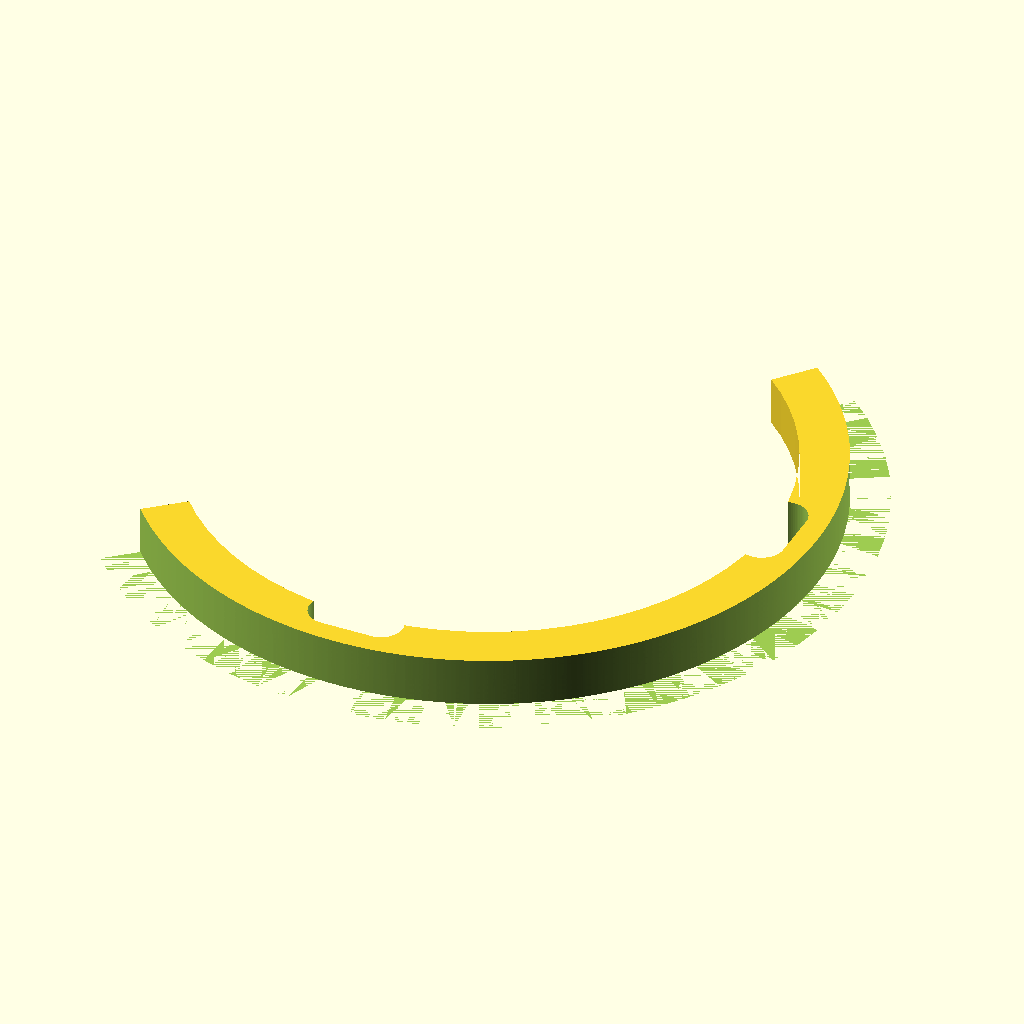
Cell 1 — every parameter at its default value.
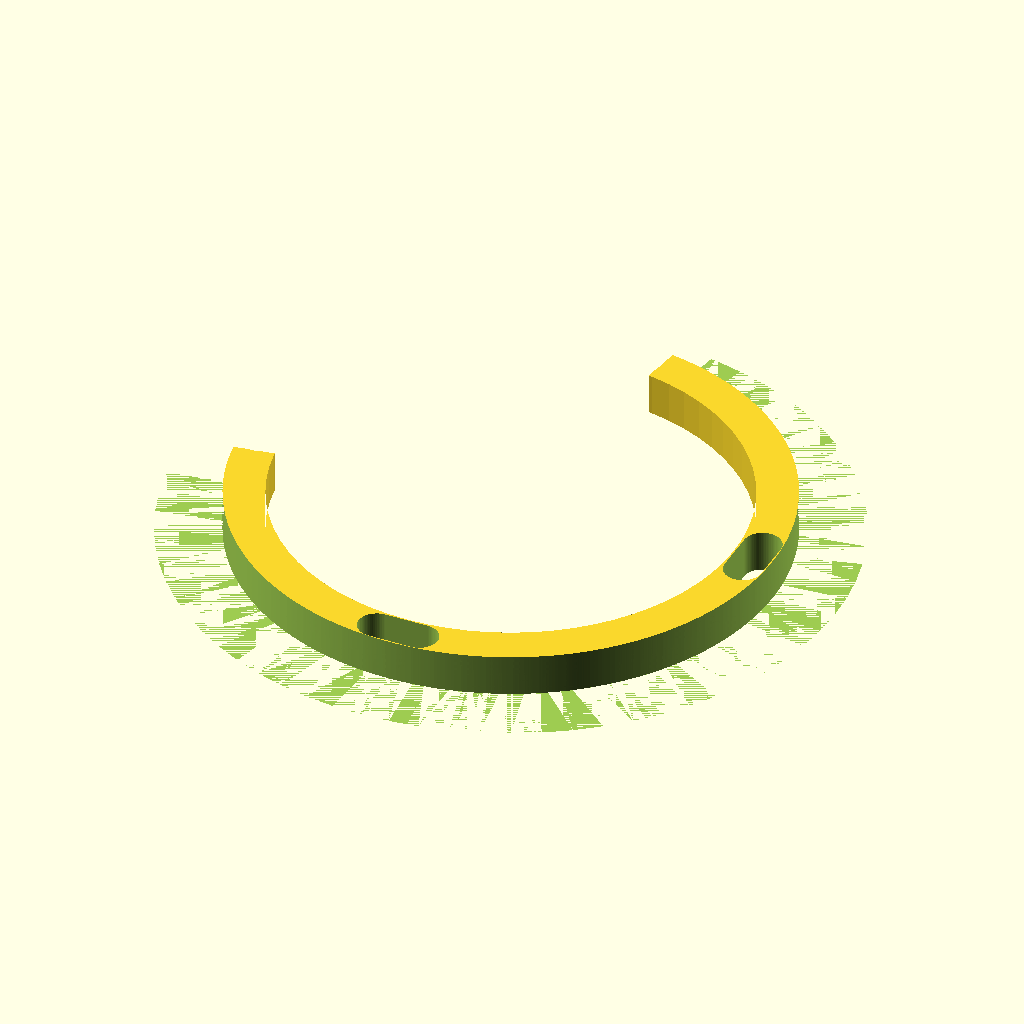
Cell 2: the same model with MODULE = 2.
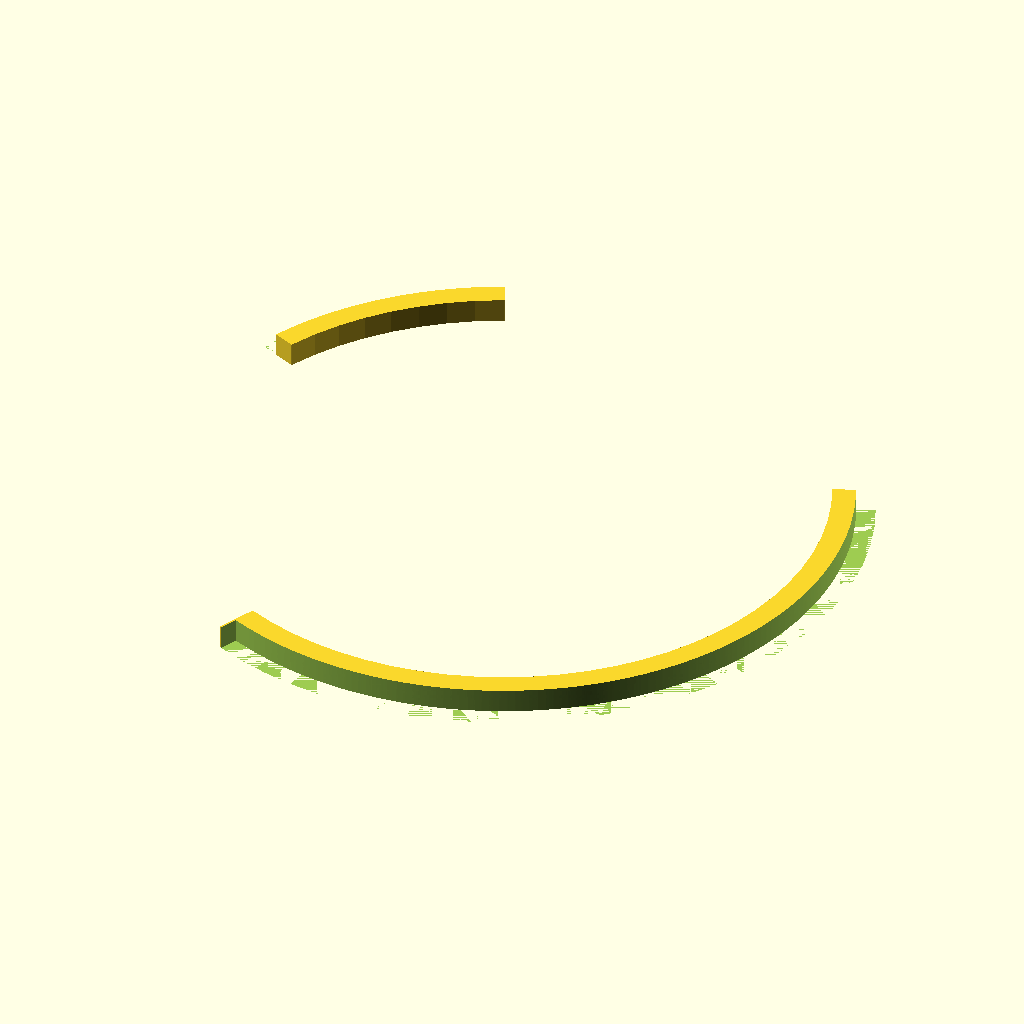
Cell 3: PITCH_R = 44 (everything else at default).
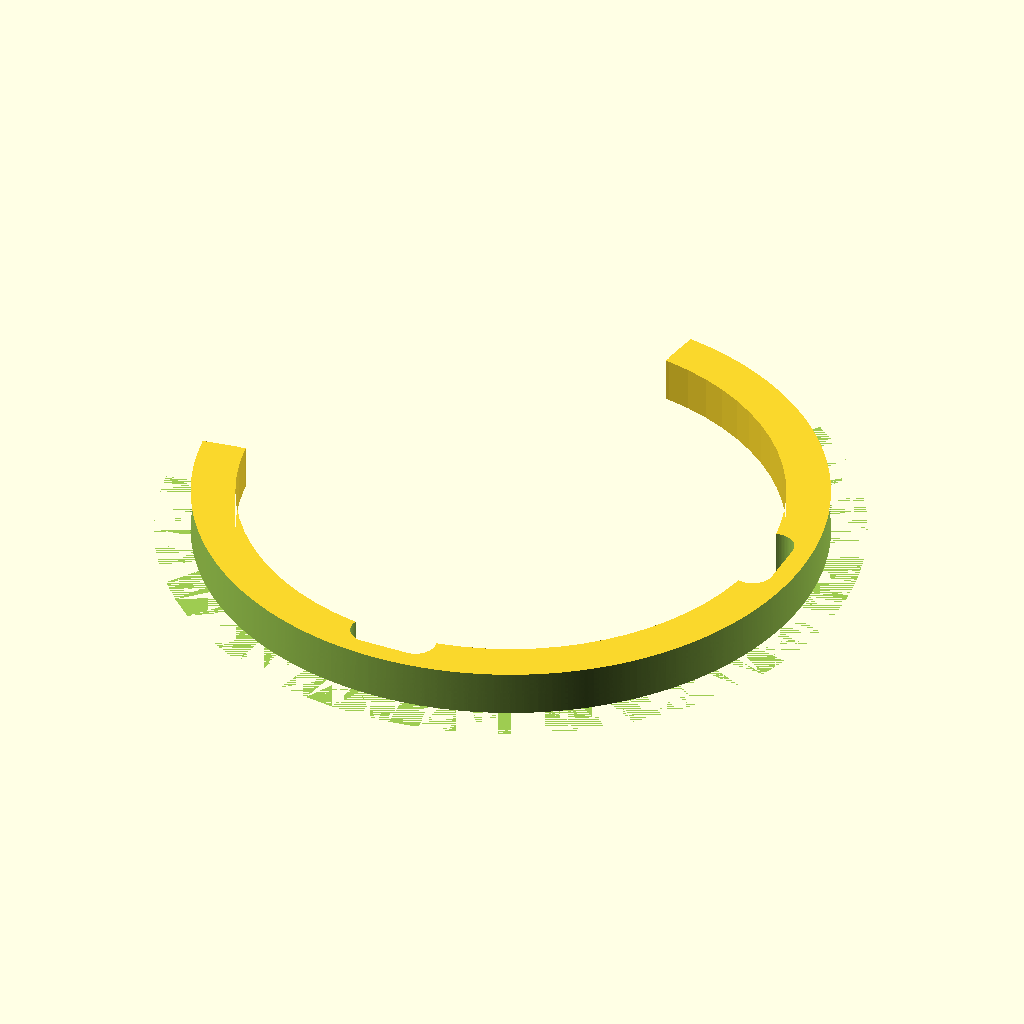
Cell 4: SECTOR_TEETH = 76 (everything else at default).
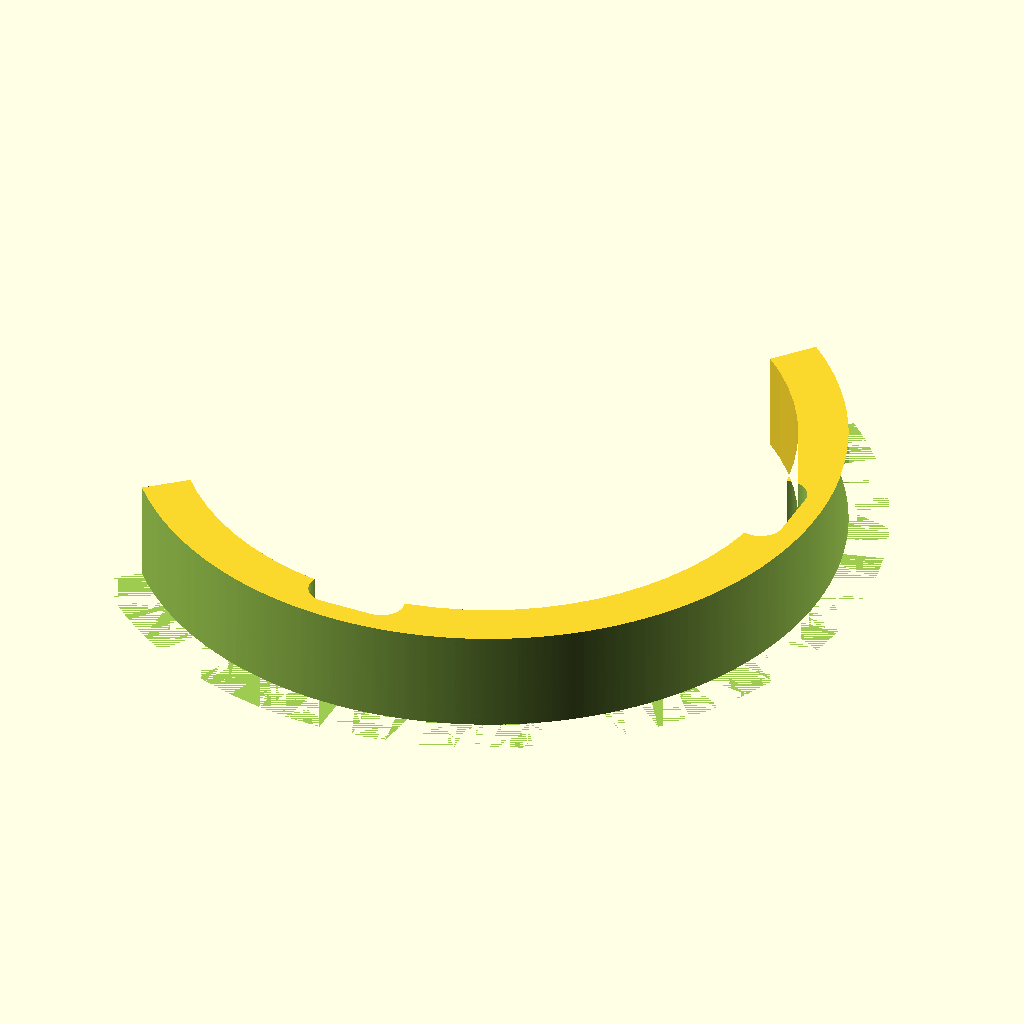
Cell 5 — BODY_H set to 6, the other parameters unchanged.
All cells are drawn from the same view direction (rotation 55°, 0°, 25°, orthographic, colour scheme Cornfield), but the view is re-fitted for each cell, so position and scale can differ between cells as well as the parameter.
Source of the model, serenity/stl/nacelle_sector_gear.scad:
// nacelle_sector_gear.scad
// Serenity UAV Rev O — Nacelle Tilt Linkage, Fixed Sector Gear
//
// Purpose:
//   Sector gear fixed to the fuselage-side tilt bracket.  The sector does NOT
//   rotate with the nacelle.  As the nacelle tilts, Drive Pinion A rolls along
//   this fixed sector, translating nacelle rotation angle into pinion shaft
//   rotation that ultimately drives the iris nozzle open/closed.
//
//   Gear ratio contribution (sector side):
//     Nacelle tilt 0–90° → Pinion A rotates (22/6) × 90° = 330°
//   Full system ratio: 90° × (22/6) × (6/28) = 70.7° nozzle ring travel.
//
// Mating interfaces:
//   • Drive Pinion A (nacelle_pinion.scad):
//       Pitch circles tangent at mesh point; 0.1 mm backlash on centre distance.
//   • Tilt bracket pivot bolt: M4, MOUNT_BORE_D = 4.2 mm clearance.
//   • Nacelle boss posts (×4 M2.5 adjustment slots): SLOT_BC_R = 18 mm,
//       SLOT_D = 2.7 mm clearance, SLOT_ARC_DEG = 10° per slot.
//
// Gear standard: AGMA/ISO involute, Module M = 1.0 mm, Pressure angle 20°.
// Tooth profile method: tooth-space subtraction — angular pitch wedges removed
//   from a solid sector annulus, leaving a functional trapezoidal approximation
//   of the involute tooth form.  Adequate for M = 1.0 in PETG or resin.
//
// Print specification:
//   Preferred:  SLA resin, ≤ 0.05 mm layer height (captures M=1 tooth detail).
//   Backup:     CF-PETG FDM, 0.10 mm layers, 4 perimeters, 40 % gyroid infill.
//   Nozzle:     Hardened steel (CF-PETG is abrasive).
//   Orientation: Print flat (teeth facing up) to maximise tooth-face quality.
//   Note:       M = 1.0 mm is printable in FDM at 0.10 mm layer height with a
//               0.25 mm nozzle; a 0.40 mm nozzle will round tooth crests —
//               acceptable for prototype but use resin for final flight article.
//
// Author:  Steve Griffing, PE(CSE), CISSP-ISSEP, CPP
// License: CC BY 4.0  <https://creativecommons.org/licenses/by/4.0/>
// Date:    2026-05-24
// Rev:     O (initial release)

// ── Resolution ────────────────────────────────────────────────────────────────

$fn = 72;   // standard circle resolution for all rotational solids

// ── Gear Parameters ───────────────────────────────────────────────────────────

MODULE          =  1.0;   // [mm] AGMA Module — tooth size standard
PRESSURE_ANGLE  = 20.0;   // [deg] standard involute pressure angle
PITCH_R         = 22.0;   // [mm] pitch circle radius of sector gear
SECTOR_TEETH    = 38;     // [count] number of teeth spanning the active arc
                          //   38 T covers 155° — encompasses the nacelle's
                          //   operating range of 0° (cruise) to 90° (hover)
                          //   plus ±5° overtravel hard-stop margin each end.
BODY_H          =  3.0;   // [mm] plate (web) thickness behind teeth
MOUNT_BORE_D    =  4.2;   // [mm] M4 clearance bore at pivot axis
SLOT_BC_R       = 18.0;   // [mm] bolt-circle radius for M2.5 adjustment slots
SLOT_D          =  2.7;   // [mm] M2.5 clearance slot width
SLOT_ARC_DEG    = 10.0;   // [deg] arc length of each slot (mesh preload range)
N_SLOTS         =  4;     // [count] number of adjustment slots (evenly spaced)

// ── Derived Gear Geometry ─────────────────────────────────────────────────────

// Full-circle equivalent tooth count for M = 1.0 at PITCH_R = 22 mm:
//   N_FULL = round( 2π × PITCH_R / MODULE ) = round( 138.23 ) = 138
N_FULL = round(2 * PI * PITCH_R / MODULE);   // = 138 teeth (full circle)

// Standard tooth proportions per AGMA 201:
ADDENDUM   = MODULE;              // [mm] tooth height above pitch circle = 1.0
DEDENDUM   = 1.25 * MODULE;      // [mm] tooth depth below pitch circle = 1.25
TIP_R      = PITCH_R + ADDENDUM; // [mm] addendum (tip) circle radius  = 23.0
ROOT_R     = PITCH_R - DEDENDUM; // [mm] dedendum (root) circle radius = 20.75
BASE_R     = PITCH_R * cos(PRESSURE_ANGLE); // [mm] base circle radius ≈ 20.67

// Angular pitch — angle subtended by one tooth + one space at pitch circle:
ANGULAR_PITCH = 360.0 / N_FULL;  // [deg] = 2.609° per tooth

// Tooth space width at pitch circle = π × MODULE / 2 = 1.5708 mm.
// In angular terms at pitch circle circumference:
//   tooth_space_angle = (PI * MODULE / 2) / (2 * PI * PITCH_R / 360) = 4.09°
//   (half angular pitch, because equal space and tooth width at pitch circle)
SPACE_HALF_ANG = ANGULAR_PITCH / 2;  // [deg] half-width of tooth space

// Sector arc angle based on actual tooth count:
SECTOR_ARC_DEG = SECTOR_TEETH * ANGULAR_PITCH;  // [deg] ≈ 99.1° for 38 T

// Starting angle of sector arc.  Zero the midpoint of the sector at 0° so the
// sector spans symmetrically about the tilt-bracket centreline.
SECTOR_START_DEG = -SECTOR_ARC_DEG / 2;  // [deg] first tooth left edge

// Backing plate inner radius — small ledge behind root circle for rigidity:
BACK_INNER_R = ROOT_R - 3.0;   // [mm] = 17.75 mm
// Backing plate outer radius matches addendum circle:
BACK_OUTER_R = TIP_R;          // [mm] = 23.0 mm

// ── Module Definitions ────────────────────────────────────────────────────────

// sector_plate() — solid pie-wedge annulus covering the full sector arc.
//   The teeth will be formed by subtracting tooth-space wedges from this solid.
module sector_plate() {
    // Pie-wedge extruded to BODY_H.  Built as difference of full disk minus
    // the angular regions outside the sector, then minus the inner bore.
    linear_extrude(height = BODY_H) {
        difference() {
            // Full annulus ring from BACK_INNER_R to TIP_R
            difference() {
                circle(r = BACK_OUTER_R);
                circle(r = BACK_INNER_R);
            }
            // Subtract everything outside the sector arc.
            // Two masking wedges trim the ring to the correct angular span.
            // Each masking wedge is a large square rotated to cover the
            // non-sector region above (positive angle) and below (negative).
            //
            // Method: subtract a full disk then re-add only the pie slice,
            // implemented here as two half-plane cuts.
            //
            // Upper mask — covers angles > SECTOR_START_DEG + SECTOR_ARC_DEG
            rotate([0, 0, SECTOR_START_DEG + SECTOR_ARC_DEG])
                translate([0, 0])
                    sector_mask_wedge();
            // Lower mask — covers angles < SECTOR_START_DEG
            rotate([0, 0, SECTOR_START_DEG + 180])
                sector_mask_wedge();
        }
    }
}

// sector_mask_wedge() — half-plane mask (large rectangle covering 180°).
//   Positioned by the caller's rotate() to clip the annulus to the sector arc.
module sector_mask_wedge() {
    // A 100 × 50 mm rectangle reaching from origin outward, covering 0 to 180°.
    // Width 100 mm > 2 × TIP_R so it fully covers the gear disk.
    translate([0, 0])
        square([100, 100]);
}

// tooth_space(i) — subtract one tooth-space gap between teeth i and i+1.
//   The gap is a thin angular wedge at the root-to-tip radial band, centred
//   midway between adjacent tooth centrelines.
//
//   Arguments:
//     i  — tooth index (0-based); space is placed between tooth i and tooth i+1
module tooth_space(i) {
    // Angular centre of this tooth space:
    //   teeth are at i × ANGULAR_PITCH; spaces fall between teeth.
    //   Space centre = SECTOR_START_DEG + (i + 0.5) × ANGULAR_PITCH
    space_centre_deg = SECTOR_START_DEG + (i + 0.5) * ANGULAR_PITCH;

    // Half-angle of the trapezoidal tooth-space wedge.
    // AGMA circular tooth thickness at pitch circle = π × MODULE / 2.
    // As an angle: (π × MODULE / 2) / PITCH_R × (180/π)
    //            = (1.5708 / 22) × 57.296 = 4.09°
    // Tooth space width = same (equal division), so half-angle ≈ 2.045°
    half_ang = SPACE_HALF_ANG / 2;   // [deg]

    linear_extrude(height = BODY_H + 0.1) {
        // Wedge: a thin pie slice between ROOT_R and TIP_R + small overcut
        rotate([0, 0, space_centre_deg - half_ang]) {
            difference() {
                circle(r = TIP_R + 0.2);       // outer radius with slight overcut
                circle(r = ROOT_R - 0.1);      // stop at root circle
                // Angular mask to limit the wedge to 2 × half_ang width
                rotate([0, 0, 2 * half_ang])
                    square([100, 100]);         // mask away the upper half-plane
                rotate([0, 0, 180])
                    square([100, 100]);         // mask away the lower half-plane
            }
        }
    }
}

// adjustment_slot(i) — one M2.5 adjustment slot at SLOT_BC_R.
//   The slot is an arc of SLOT_ARC_DEG length and SLOT_D width, allowing
//   radial adjustment of the sector for mesh preload setting.
module adjustment_slot(i) {
    slot_centre_deg = i * (360.0 / N_SLOTS);   // evenly spaced around bolt circle

    // Render arc slot as hull of two small circles at slot endpoints
    hull() {
        rotate([0, 0, slot_centre_deg - SLOT_ARC_DEG / 2])
            translate([SLOT_BC_R, 0, -0.1])
                cylinder(h = BODY_H + 0.2, d = SLOT_D);
        rotate([0, 0, slot_centre_deg + SLOT_ARC_DEG / 2])
            translate([SLOT_BC_R, 0, -0.1])
                cylinder(h = BODY_H + 0.2, d = SLOT_D);
    }
}

// sector_gear() — top-level module: assembles the complete sector gear.
//
//   Geometry sequence:
//     1. Start with solid sector annulus plate.
//     2. Subtract SECTOR_TEETH + 1 tooth-space wedges (N spaces for N teeth).
//     3. Subtract pivot bore (M4 clearance).
//     4. Subtract N_SLOTS adjustment slots.
//
//   Coordinate origin: centre of pivot (tilt axis) bore.
//   +Z = forward face (Pinion A meshes from this side).
//   Sector arc centred at 0° in X-Y plane.
module sector_gear() {
    difference() {
        // ── Base solid ──────────────────────────────────────────────────────
        sector_plate();

        // ── Tooth-space subtractions ────────────────────────────────────────
        // Subtract SECTOR_TEETH + 1 spaces (one space on each outer flank):
        for (i = [0 : SECTOR_TEETH]) {
            tooth_space(i);
        }

        // ── Pivot bore ──────────────────────────────────────────────────────
        // M4 clearance through-hole at tilt-axis pivot.  Centre at origin.
        translate([0, 0, -0.1])
            cylinder(h = BODY_H + 0.2, d = MOUNT_BORE_D);

        // ── Adjustment slots ────────────────────────────────────────────────
        // Four M2.5 arc slots at SLOT_BC_R = 18 mm bolt circle.
        for (i = [0 : N_SLOTS - 1]) {
            adjustment_slot(i);
        }
    }
}

// ── Fit Confirmation ──────────────────────────────────────────────────────────
//
//   Interface          Mating part               Clearance / fit
//   ─────────────────  ────────────────────────  ─────────────────────────────
//   Tooth pitch circle Drive Pinion A            0.10 mm radial backlash
//                      (nacelle_pinion.scad)     (centre distance = 22+6+0.1)
//   MOUNT_BORE_D 4.2   M4 tilt-bracket pivot     0.2 mm diametral clearance
//   SLOT_D 2.7         M2.5 boss posts            0.2 mm diametral clearance
//   Plate face (Z=0)   Tilt bracket pocket        bonded / face contact

// ── Render ────────────────────────────────────────────────────────────────────

// Uncomment to render:
sector_gear();
Customizer parameters (derived from the source; name, type, default, range or options):
MODULE: number, default 1
PRESSURE_ANGLE: number, default 20
PITCH_R: number, default 22
SECTOR_TEETH: number, default 38
BODY_H: number, default 3
MOUNT_BORE_D: number, default 4.2
SLOT_BC_R: number, default 18
SLOT_D: number, default 2.7
SLOT_ARC_DEG: number, default 10
N_SLOTS: number, default 4
